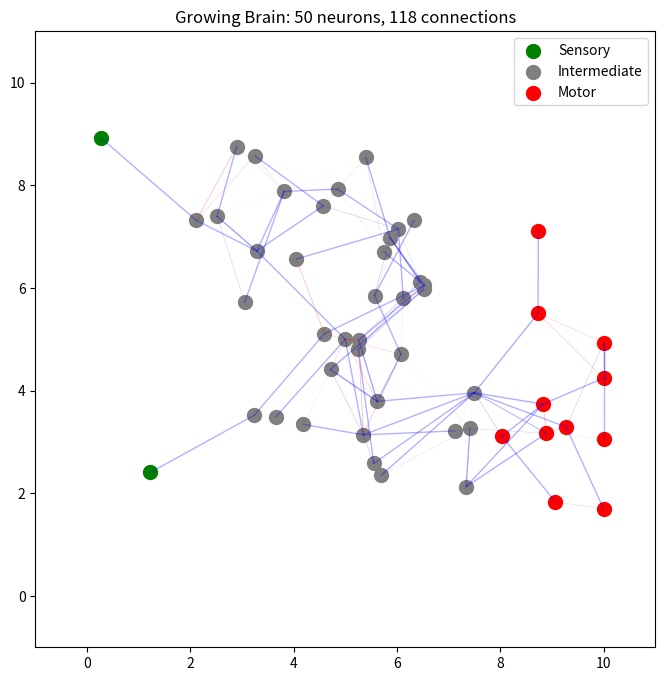

Generate this figure with matplotlib:
"""Embryo: growing neural network.
Not designed — grown from a single cell with simple rules.
Like embryonic development: one cell -> division -> differentiation -> complex brain.
"""
import numpy as np
import matplotlib.pyplot as plt


class GrowingNeuron:
    """A single neuron that can divide and connect."""
    def __init__(self, pos, neuron_type='intermediate'):
        self.pos = np.array(pos, dtype=float)
        self.neuron_type = neuron_type  # sensory, intermediate, motor
        self.inputs = []  # list of (source_neuron, weight)
        self.output = 0.0

    def forward(self, input_signal):
        """Process input."""
        self.output = np.tanh(input_signal)
        return self.output


class GrowingBrain:
    """A brain that grows from a single cell.
    Simple rules:
    1. Start with one neuron in the center
    2. Neurons can divide (create a child nearby)
    3. Neurons connect to nearby neurons
    4. Edge neurons become sensory or motor, center stays intermediate
    """
    def __init__(self, size=10, seed=0):
        np.random.seed(seed)
        self.size = size
        self.neurons = []
        self.connections = []  # list of (from_idx, to_idx, weight)
        
        # Start with one neuron in the center
        center = size // 2
        self.neurons.append(GrowingNeuron((center, center), 'intermediate'))
        
        # Grow for N steps
        for step in range(50):
            self.grow_step()

    def grow_step(self):
        """One step of growth."""
        # 1. Pick a random neuron to divide
        if len(self.neurons) >= 50:
            return
        
        parent_idx = np.random.randint(len(self.neurons))
        parent = self.neurons[parent_idx]
        
        # 2. Create child — random direction, not always outward
        angle = np.random.uniform(0, 2 * np.pi)
        distance = np.random.uniform(1.0, 2.5)
        child_pos = parent.pos + np.array([np.cos(angle), np.sin(angle)]) * distance
        child_pos = np.clip(child_pos, 0, self.size)
        
        # 3. Determine neuron type based on position
        # Left edge = sensory, right edge = motor, center = intermediate
        x, y = child_pos
        if x < self.size * 0.2:
            neuron_type = 'sensory'
        elif x > self.size * 0.8:
            neuron_type = 'motor'
        else:
            neuron_type = 'intermediate'
        
        child = GrowingNeuron(child_pos, neuron_type)
        self.neurons.append(child)
        
        # 4. Connect parent to child
        self.connections.append((parent_idx, len(self.neurons)-1, 1.0))
        
        # 5. Connect child to nearby neurons
        for i, other in enumerate(self.neurons[:-1]):
            dist = np.linalg.norm(child.pos - other.pos)
            if dist < 2.0 and np.random.random() < 0.3:
                weight = np.random.randn() * 0.3
                self.connections.append((i, len(self.neurons)-1, weight))

    def visualize(self):
        """Visualize the growing brain."""
        fig, ax = plt.subplots(figsize=(8, 8))
        
        # Draw connections
        for from_idx, to_idx, weight in self.connections:
            from_pos = self.neurons[from_idx].pos
            to_pos = self.neurons[to_idx].pos
            color = 'blue' if weight > 0 else 'red'
            ax.plot([from_pos[0], to_pos[0]], [from_pos[1], to_pos[1]], 
                    color=color, alpha=0.3, linewidth=abs(weight))
        
        # Draw neurons
        sensory_x = [n.pos[0] for n in self.neurons if n.neuron_type == 'sensory']
        sensory_y = [n.pos[1] for n in self.neurons if n.neuron_type == 'sensory']
        intermediate_x = [n.pos[0] for n in self.neurons if n.neuron_type == 'intermediate']
        intermediate_y = [n.pos[1] for n in self.neurons if n.neuron_type == 'intermediate']
        motor_x = [n.pos[0] for n in self.neurons if n.neuron_type == 'motor']
        motor_y = [n.pos[1] for n in self.neurons if n.neuron_type == 'motor']
        
        ax.scatter(sensory_x, sensory_y, c='green', s=100, label='Sensory')
        ax.scatter(intermediate_x, intermediate_y, c='gray', s=100, label='Intermediate')
        ax.scatter(motor_x, motor_y, c='red', s=100, label='Motor')
        
        ax.set_xlim(-1, self.size+1)
        ax.set_ylim(-1, self.size+1)
        ax.legend()
        ax.set_title(f'Growing Brain: {len(self.neurons)} neurons, {len(self.connections)} connections')
        plt.show()


if __name__ == "__main__":
    brain = GrowingBrain(size=10, seed=42)
    brain.visualize()
    print(f"Neurons: {len(brain.neurons)}")
    print(f"Connections: {len(brain.connections)}")
    sensory = sum(1 for n in brain.neurons if n.neuron_type == 'sensory')
    intermediate = sum(1 for n in brain.neurons if n.neuron_type == 'intermediate')
    motor = sum(1 for n in brain.neurons if n.neuron_type == 'motor')
    print(f"Sensory: {sensory}, Intermediate: {intermediate}, Motor: {motor}")
